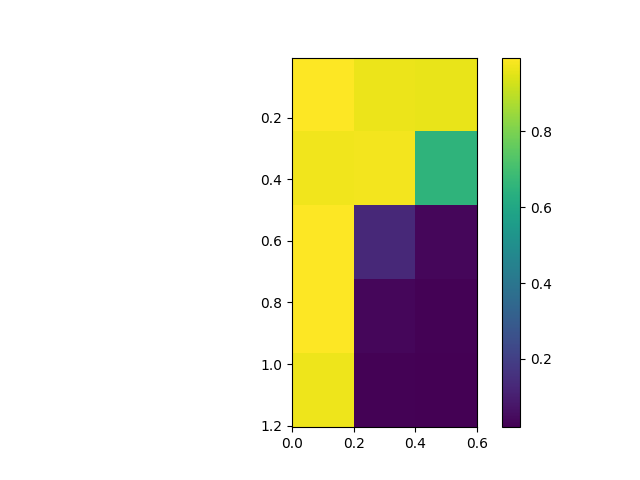

Values plotted in this chart, from the file beside it:
, 0.0, 0.3, 0.6
0.005, 0.9932, 0.9648, 0.9612
0.305, 0.9722, 0.9783, 0.6533
0.605, 0.9942, 0.1329, 0.03803
0.905, 0.991, 0.03768, 0.02451
1.205, 0.9678, 0.02757, 0.02021
